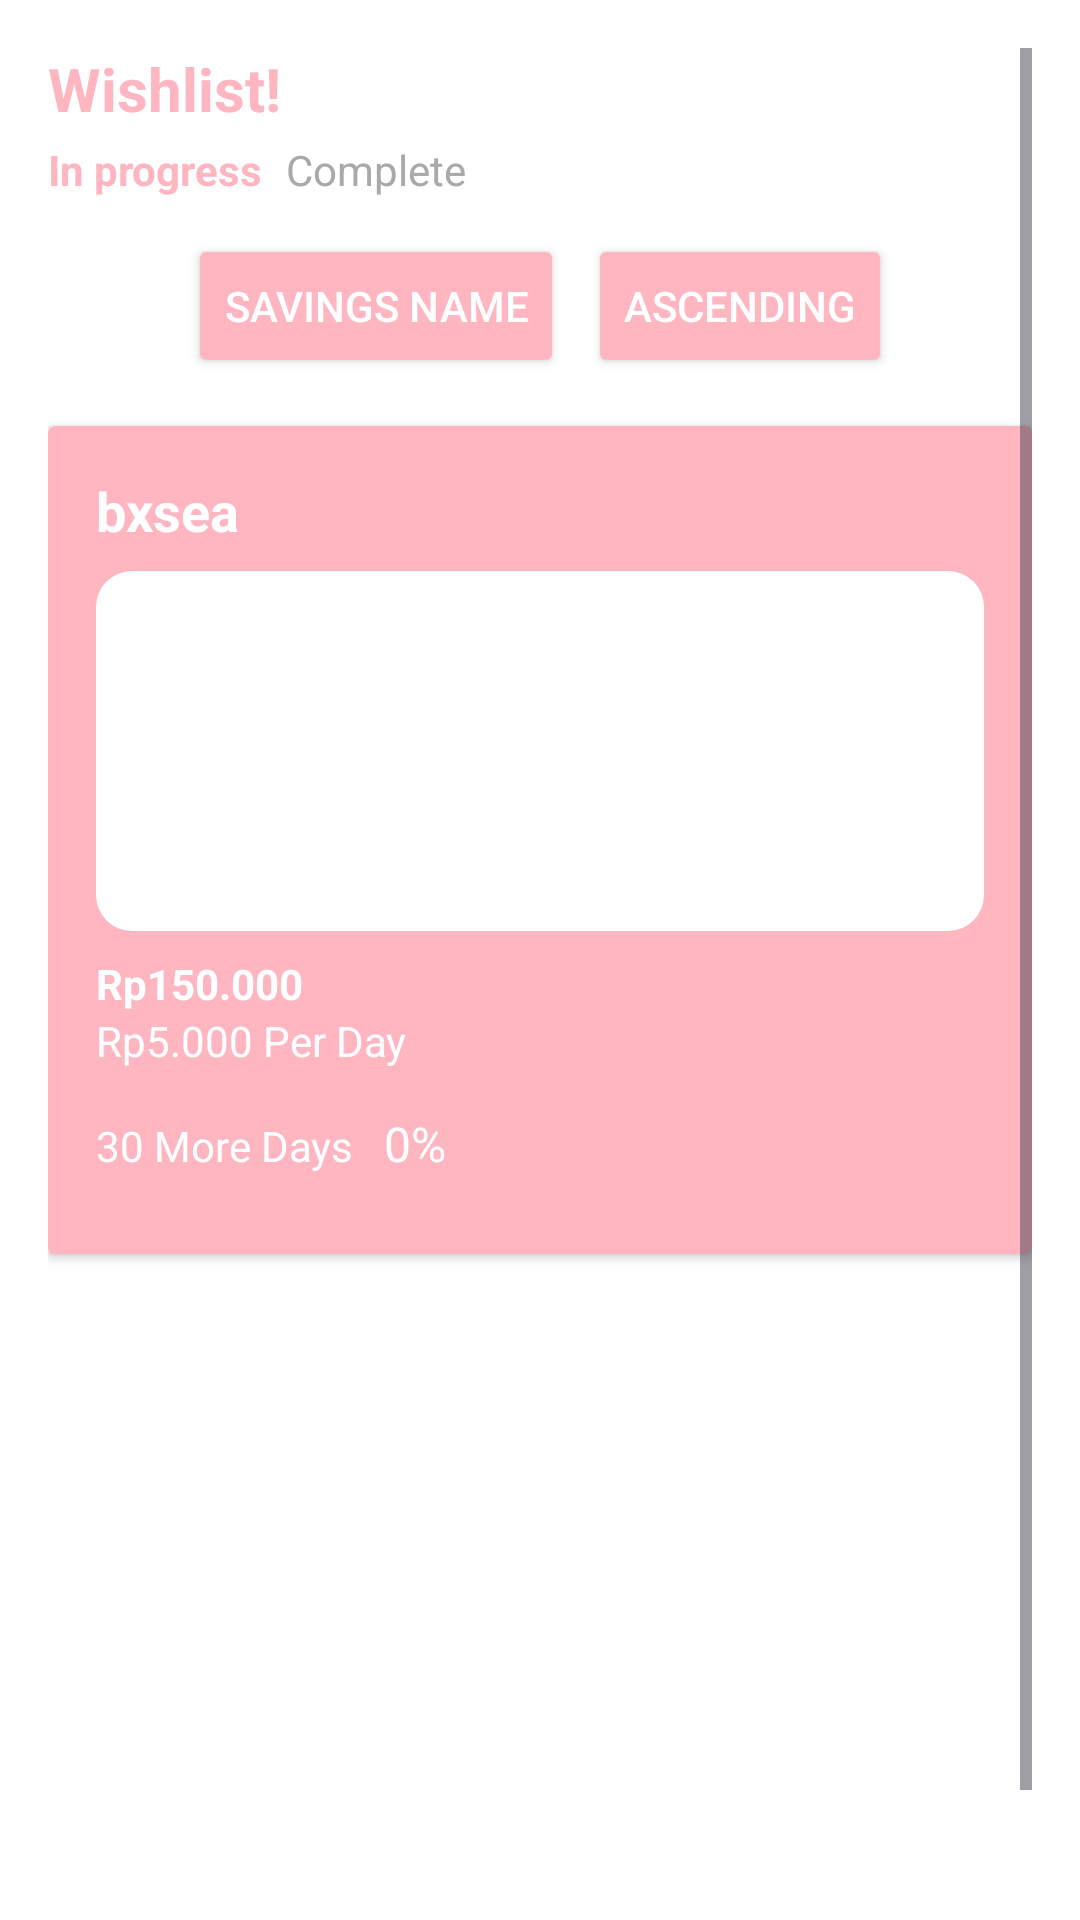

Here is an Android app screen rendered from its layout file. Give the layout XML and the strings, colors and styles it references.
<!-- AndroidManifest.xml: application theme Theme.Scribbly -->
<!-- res/layout/activity_wish.xml -->
<?xml version="1.0" encoding="utf-8"?>
<ScrollView xmlns:android="http://schemas.android.com/apk/res/android"
    android:layout_width="match_parent"
    android:layout_height="match_parent"
    android:background="#FFFFFF"
    android:padding="16dp">

    <LinearLayout
        android:id="@+id/layout"
        android:layout_width="match_parent"
        android:layout_height="wrap_content"
        android:orientation="vertical">

        <TextView
            android:id="@+id/text1"
            android:layout_width="wrap_content"
            android:layout_height="wrap_content"
            android:text="Wishlist!"
            android:textSize="20sp"
            android:textColor="#FFB6C1"
            android:textStyle="bold" />

        <LinearLayout
            android:id="@+id/layout2"
            android:layout_width="wrap_content"
            android:layout_height="wrap_content"
            android:orientation="horizontal"
            android:layout_marginTop="4dp">

            <TextView
                android:id="@+id/text2"
                android:layout_width="wrap_content"
                android:layout_height="wrap_content"
                android:text="In progress"
                android:textColor="#FFB6C1"
                android:textStyle="bold"
                android:layout_marginEnd="8dp" />

            <TextView
                android:id="@+id/text3"
                android:layout_width="wrap_content"
                android:layout_height="wrap_content"
                android:text="Complete"
                android:textColor="#A9A9A9" />
        </LinearLayout>

        <LinearLayout
            android:id="@+id/layout3"
            android:layout_width="match_parent"
            android:layout_height="wrap_content"
            android:orientation="horizontal"
            android:layout_marginTop="12dp"
            android:gravity="center_horizontal">

            <Button
                android:id="@+id/button1"
                android:layout_width="wrap_content"
                android:layout_height="wrap_content"
                android:text="Savings Name"
                android:backgroundTint="#FFB6C1"
                android:textColor="#FFFFFF"
                android:layout_marginEnd="8dp" />

            <Button
                android:id="@+id/button2"
                android:layout_width="wrap_content"
                android:layout_height="wrap_content"
                android:text="Ascending"
                android:backgroundTint="#FFB6C1"
                android:textColor="#FFFFFF" />
        </LinearLayout>

        <androidx.cardview.widget.CardView
            android:layout_width="match_parent"
            android:layout_height="wrap_content"
            android:layout_marginTop="16dp"
            android:background="@drawable/persegipanjang"
            android:backgroundTint="#FFB6C1">

            <LinearLayout
                android:id="@+id/layout4"
                android:layout_width="match_parent"
                android:layout_height="wrap_content"
                android:orientation="vertical"
                android:padding="16dp">

                <TextView
                    android:id="@+id/text4"
                    android:layout_width="wrap_content"
                    android:layout_height="wrap_content"
                    android:text="bxsea"
                    android:textSize="18sp"
                    android:textStyle="bold"
                    android:textColor="#FFFFFF" />

                <ImageView
                    android:id="@+id/image"
                    android:layout_width="match_parent"
                    android:layout_height="120dp"
                    android:layout_marginTop="8dp"
                    android:background="@drawable/persegipanjangputih"
                    android:scaleType="centerCrop" />

                <TextView
                    android:id="@+id/text5"
                    android:layout_width="wrap_content"
                    android:layout_height="wrap_content"
                    android:text="Rp150.000"
                    android:textColor="#FFFFFF"
                    android:textStyle="bold"
                    android:layout_marginTop="8dp" />

                <TextView
                    android:id="@+id/text6"
                    android:layout_width="wrap_content"
                    android:layout_height="wrap_content"
                    android:text="Rp5.000 Per Day"
                    android:textColor="#FFFFFF" />

                <LinearLayout
                    android:id="@+id/layout5"
                    android:layout_width="match_parent"
                    android:layout_height="wrap_content"
                    android:orientation="horizontal"
                    android:layout_marginTop="4dp">

                    <TextView
                        android:id="@+id/text7"
                        android:layout_width="wrap_content"
                        android:layout_height="wrap_content"
                        android:text="30 More Days"
                        android:textColor="#FFFFFF" />

                    <TextView
                        android:id="@+id/text8"
                        android:layout_width="wrap_content"
                        android:layout_height="wrap_content"
                        android:background="@drawable/circel"
                        android:padding="10dp"
                        android:text="0%"
                        android:textColor="#FFFFFF"
                        android:textSize="16dp" />
                </LinearLayout>
            </LinearLayout>
        </androidx.cardview.widget.CardView>

        <Button
            android:id="@+id/button3"
            android:layout_width="match_parent"
            android:layout_height="wrap_content"
            android:text="+ Add Savings"
            android:layout_marginTop="204dp"
            android:backgroundTint="#FFB6C1"
            android:textColor="#FFFFFF" />

    </LinearLayout>
</ScrollView>
<!-- resources referenced by this layout -->
<resources>
  <!-- drawable persegipanjang (drawable) -->
  <shape xmlns:android="http://schemas.android.com/apk/res/android"
      android:shape="rectangle">
  
      <solid android:color="#FFB6C1" /> 
  
      <corners android:radius="12dp" /> 
  
      
      <padding
          android:left="8dp"
          android:top="8dp"
          android:right="8dp"
          android:bottom="8dp" />
  </shape>
  <!-- drawable persegipanjangputih (drawable) -->
  <shape xmlns:android="http://schemas.android.com/apk/res/android"
      android:shape="rectangle">
  
      <solid android:color="#FFFFFF" /> 
  
      <corners android:radius="12dp" /> 
  
      
      <padding
          android:left="8dp"
          android:top="8dp"
          android:right="8dp"
          android:bottom="8dp" />
  </shape>
  <style name="Theme.Scribbly" parent="Base.Theme.Scribbly" />
  <style name="Base.Theme.Scribbly" parent="Theme.Material3.DayNight.NoActionBar">
          
          
      </style>
</resources>
